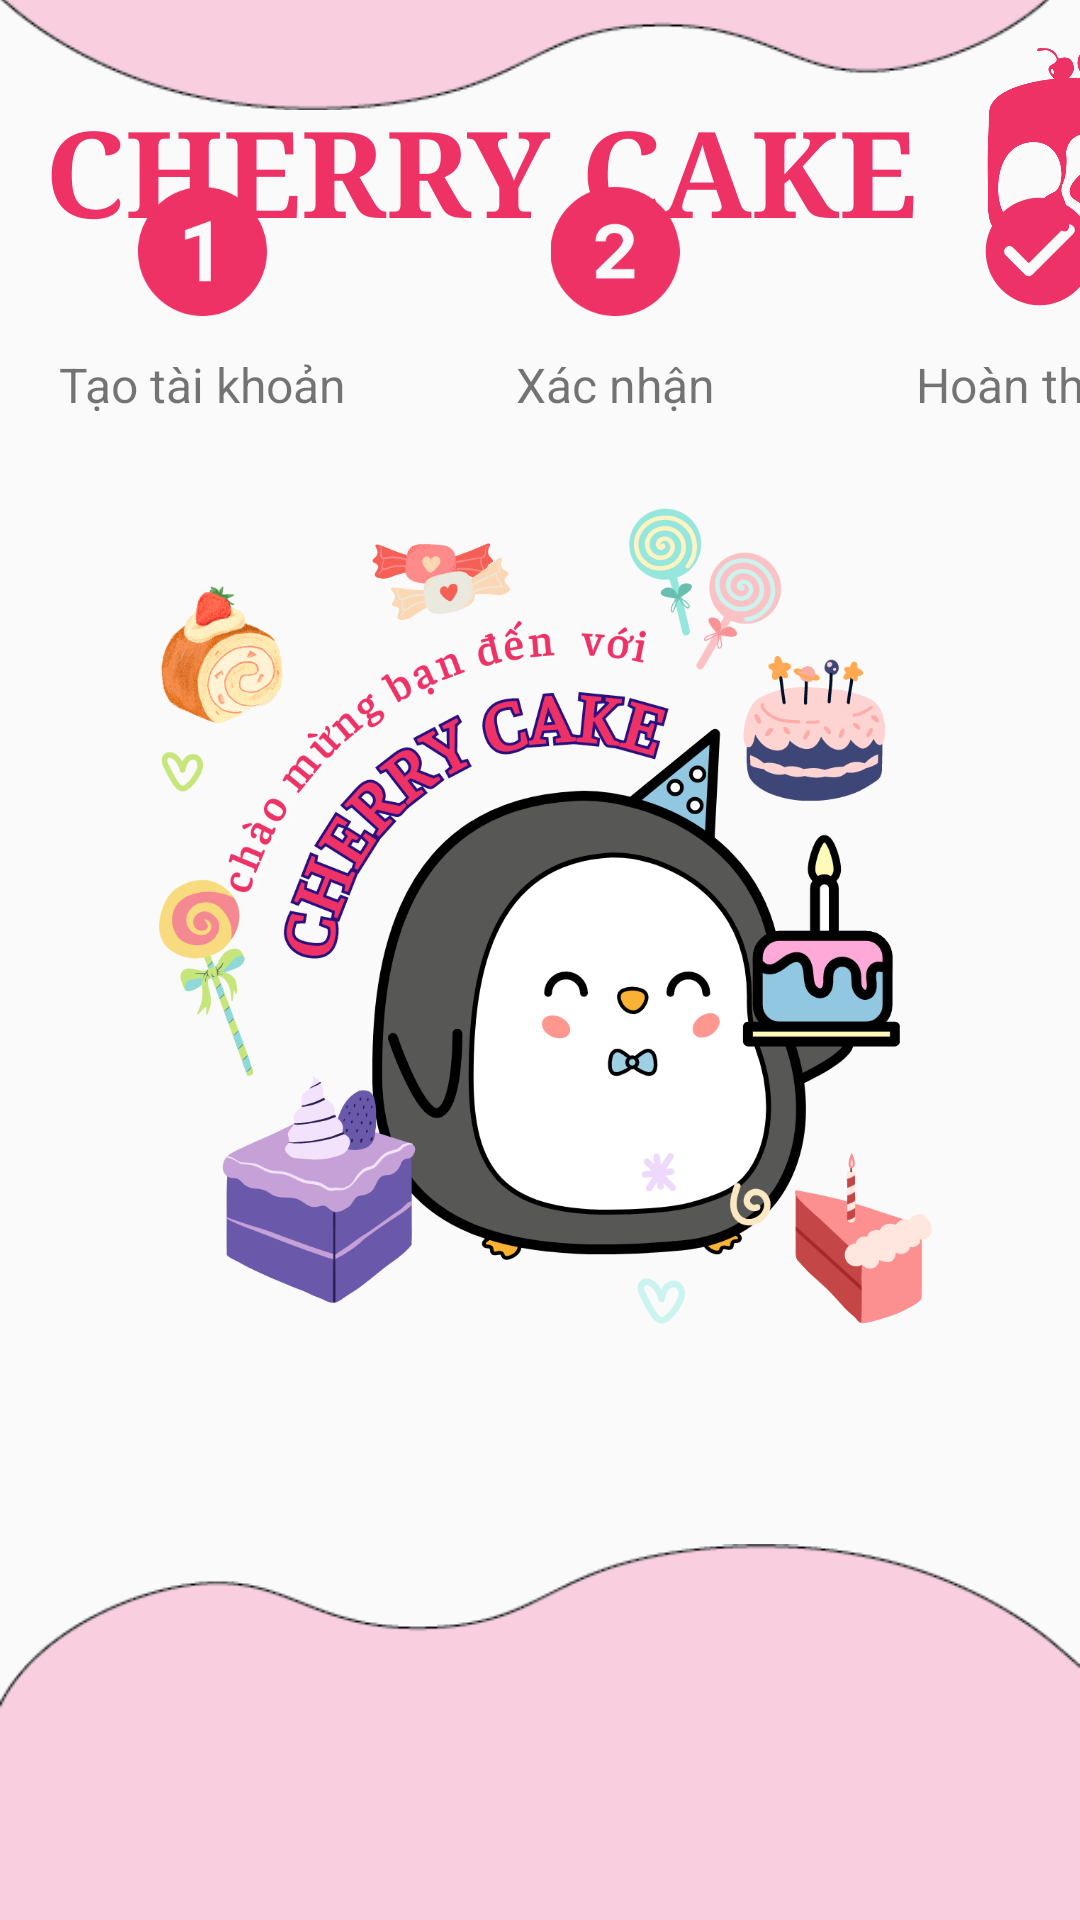

This screen was rendered from an Android layout file. Write that file and the resources it references.
<!-- AndroidManifest.xml: application theme Theme.AppCompat.Light.NoActionBar -->
<!-- res/layout/activity_hoan_thanh.xml -->
<?xml version="1.0" encoding="utf-8"?>
<androidx.constraintlayout.widget.ConstraintLayout xmlns:android="http://schemas.android.com/apk/res/android"
    xmlns:app="http://schemas.android.com/apk/res-auto"
    xmlns:tools="http://schemas.android.com/tools"
    android:layout_width="match_parent"
    android:layout_height="match_parent"
    tools:context=".Login.nhapgmailactivity">
    <ImageView
        android:id="@+id/imageView"
        android:layout_width="wrap_content"
        android:layout_height="wrap_content"
        android:layout_marginBottom="570dp"
        android:src="@drawable/nn_2"
        app:layout_constraintBottom_toBottomOf="parent"
        app:layout_constraintEnd_toEndOf="parent"
        app:layout_constraintStart_toStartOf="parent"/>

    <LinearLayout
        android:layout_width="match_parent"
        android:layout_height="0dp"
        app:layout_constraintEnd_toEndOf="parent"
        app:layout_constraintStart_toStartOf="parent"
        app:layout_constraintTop_toTopOf="parent">

        <TextView
            android:id="@+id/textView"
            android:layout_width="wrap_content"
            android:layout_height="wrap_content"
            android:layout_marginLeft="15dp"
            android:layout_marginTop="30dp"
            android:fontFamily="serif"
            android:text="CHERRY CAKE"
            android:textAppearance="@style/TextAppearance.AppCompat.Body1"
            android:textStyle="bold"
            android:textSize="40sp"
            android:textColor="@color/pinklogo"/>

        <ImageView
            android:id="@+id/logo"
            android:layout_width="90dp"
            android:layout_height="90dp"
            android:layout_marginLeft="10dp"
            android:src="@drawable/logo2" />
    </LinearLayout>


    <LinearLayout
        android:id="@+id/ln1"
        android:layout_width="wrap_content"
        android:layout_height="wrap_content"
        android:layout_gravity="center_vertical"
        android:layout_marginTop="-10dp"
        app:layout_constraintEnd_toEndOf="parent"
        app:layout_constraintStart_toStartOf="parent"
        app:layout_constraintTop_toBottomOf="@+id/imageView" >

        <ImageView
            android:id="@+id/mot"
            android:layout_width="135dp"
            android:layout_height="43dp"
            android:layout_marginTop="02dp"

            app:srcCompat="@drawable/motfull" />


        <ImageView
            android:id="@+id/hai"
            android:layout_width="140dp"
            android:layout_height="43dp"
            android:layout_marginTop="02dp"
            app:srcCompat="@drawable/haifull" />

        <ImageView
            android:id="@+id/tick"
            android:layout_width="143dp"
            android:layout_height="43dp"
            android:layout_marginTop="02dp"
            app:srcCompat="@drawable/round_check_circle_24" />


    </LinearLayout>

    <LinearLayout
        android:id="@+id/ln2"
        android:layout_width="match_parent"
        android:layout_height="wrap_content"
        android:layout_marginTop="10dp"
        app:layout_constraintEnd_toEndOf="parent"
        app:layout_constraintStart_toStartOf="parent"
        app:layout_constraintTop_toBottomOf="@+id/ln1" >

        <TextView
            android:id="@+id/tv1"
            android:layout_width="135dp"
            android:layout_height="wrap_content"
            android:layout_marginTop="02dp"
            android:text="Tạo tài khoản"
            android:textAlignment="center"
            android:textSize="16dp"
            app:srcCompat="@drawable/motfull" />

        <TextView
            android:id="@+id/tvso2"
            android:layout_width="140dp"
            android:layout_height="24dp"
            android:layout_marginTop="02dp"
            android:text="Xác nhận"
            android:textAlignment="center"
            android:textSize="16dp"
            app:srcCompat="@drawable/hai" />

        <TextView
            android:id="@+id/tvdone"
            android:layout_width="143dp"
            android:layout_height="wrap_content"
            android:layout_marginTop="02dp"
            android:text="Hoàn thành"
            android:textAlignment="center"
            android:textSize="16dp"
            app:srcCompat="@drawable/baseline_check_circle_outline_24" />


    </LinearLayout>


    <ImageView
        android:id="@+id/imageView5"
        android:layout_width="match_parent"
        android:layout_height="261dp"
        android:layout_marginBottom="-70dp"
        android:src="@drawable/nn_3"
        app:layout_constraintBottom_toBottomOf="parent"
        app:layout_constraintEnd_toEndOf="parent"
        app:layout_constraintStart_toStartOf="parent" />

    <ImageView
        android:id="@+id/imageView2"
        android:layout_width="288dp"
        android:layout_height="387dp"
        android:layout_marginTop="10dp"
        android:layout_marginBottom="-42dp"
        app:layout_constraintBottom_toTopOf="@+id/imageView5"
        app:layout_constraintLeft_toLeftOf="parent"
        app:layout_constraintRight_toRightOf="parent"
        app:layout_constraintTop_toBottomOf="@+id/ln1"
        app:layout_constraintVertical_bias="0.0"
        app:srcCompat="@drawable/hoanthanhne" />


</androidx.constraintlayout.widget.ConstraintLayout>
<!-- resources referenced by this layout -->
<resources>
  <color name="pinklogo">#EE3266</color>
  <!-- drawable baseline_check_circle_outline_24 (drawable) -->
  <vector android:height="24dp" android:tint="#EC3266"
      android:viewportHeight="24" android:viewportWidth="24"
      android:width="24dp" xmlns:android="http://schemas.android.com/apk/res/android">
      <path android:fillColor="@android:color/white" android:pathData="M16.59,7.58L10,14.17l-3.59,-3.58L5,12l5,5 8,-8zM12,2C6.48,2 2,6.48 2,12s4.48,10 10,10 10,-4.48 10,-10S17.52,2 12,2zM12,20c-4.42,0 -8,-3.58 -8,-8s3.58,-8 8,-8 8,3.58 8,8 -3.58,8 -8,8z"/>
  </vector>
  <!-- drawable hai: png bitmap (drawable, 22560 bytes) -->
  <!-- drawable haifull: png bitmap (drawable, 14908 bytes) -->
  <!-- drawable hoanthanhne: png bitmap (drawable, 305656 bytes) -->
  <!-- drawable logo2: png bitmap (drawable, 17227 bytes) -->
  <!-- drawable motfull: png bitmap (drawable, 12183 bytes) -->
  <!-- drawable nn_2: png bitmap (drawable, 5229 bytes) -->
  <!-- drawable nn_3: png bitmap (drawable, 5228 bytes) -->
  <!-- drawable round_check_circle_24 (drawable) -->
  <vector android:height="24dp" android:tint="#EC3266"
      android:viewportHeight="24" android:viewportWidth="24"
      android:width="24dp" xmlns:android="http://schemas.android.com/apk/res/android">
      <path android:fillColor="@android:color/white" android:pathData="M12,2C6.48,2 2,6.48 2,12s4.48,10 10,10 10,-4.48 10,-10S17.52,2 12,2zM9.29,16.29L5.7,12.7c-0.39,-0.39 -0.39,-1.02 0,-1.41 0.39,-0.39 1.02,-0.39 1.41,0L10,14.17l6.88,-6.88c0.39,-0.39 1.02,-0.39 1.41,0 0.39,0.39 0.39,1.02 0,1.41l-7.59,7.59c-0.38,0.39 -1.02,0.39 -1.41,0z"/>
  </vector>
</resources>
